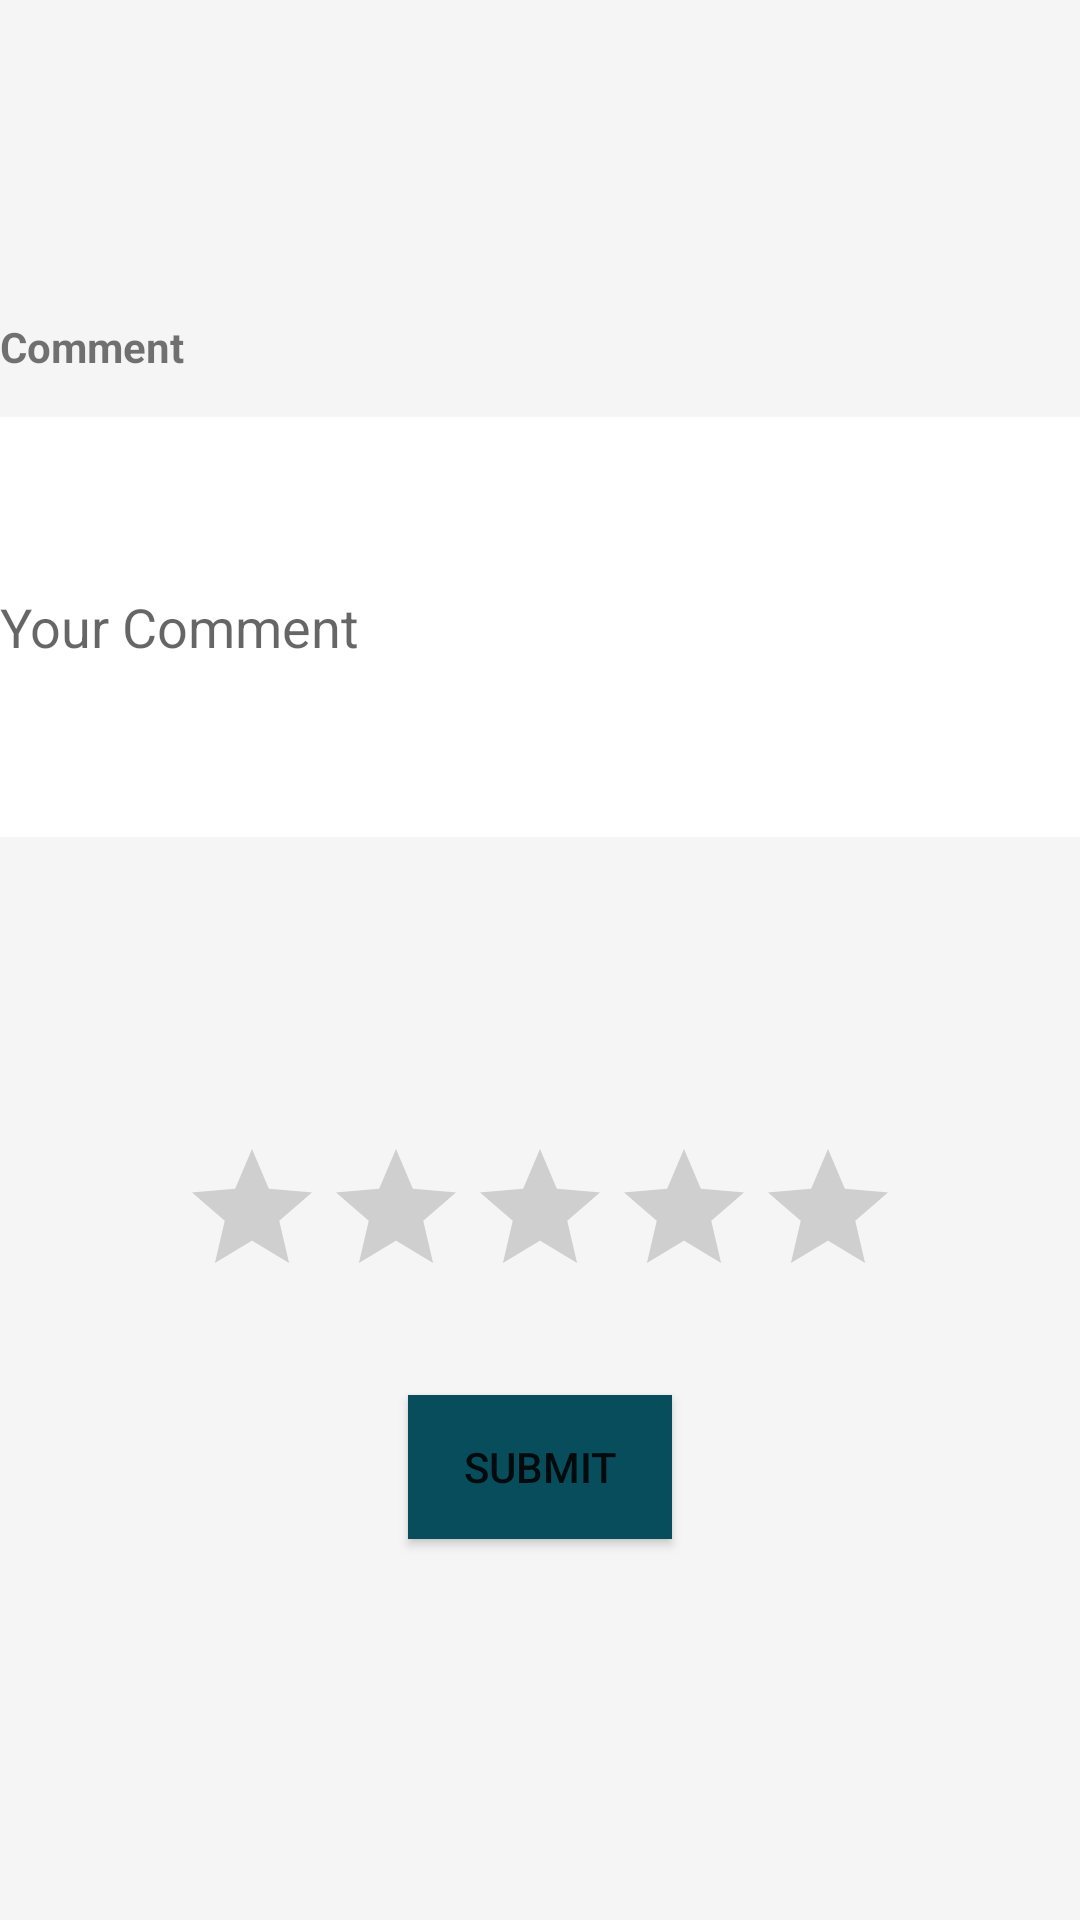

Produce the Android XML layout that renders to this screen, including the resource entries it uses.
<!-- AndroidManifest.xml: application theme AppTheme -->
<!-- res/layout/activity_feedback.xml -->
<?xml version="1.0" encoding="utf-8"?>
<RelativeLayout xmlns:android="http://schemas.android.com/apk/res/android"
    xmlns:app="http://schemas.android.com/apk/res-auto"
    xmlns:tools="http://schemas.android.com/tools"
    android:layout_width="match_parent"
    android:layout_height="match_parent"
    android:background="#F5F5F5"
    tools:context=".Feedback">

    <TextView
        android:layout_width="wrap_content"
        android:layout_height="wrap_content"
        android:layout_alignParentStart="true"
        android:layout_alignParentTop="true"
        android:layout_marginTop="106dp"
        android:text="Comment"
        android:textStyle="bold" />


    <EditText
        android:id="@+id/edtcomment"
        android:layout_width="match_parent"
        android:layout_height="140dp"
        android:layout_alignParentStart="true"
        android:layout_alignParentTop="true"
        android:layout_marginTop="139dp"
        android:background="#FFFF"
        android:hint="Your Comment"
        android:inputType="textLongMessage"
        android:textColor="#084d5b" />

    <RatingBar
        android:id="@+id/rating"
        android:layout_width="wrap_content"
        android:layout_height="wrap_content"
        android:layout_alignParentBottom="true"
        android:layout_centerHorizontal="true"
        android:layout_marginBottom="204dp" />

    <Button
        android:id="@+id/btnfeedback"
        android:layout_width="wrap_content"
        android:layout_height="wrap_content"
        android:layout_alignParentBottom="true"
        android:layout_centerHorizontal="true"
        android:layout_marginBottom="127dp"
        android:background="@color/btn"
        android:text="Submit" />
</RelativeLayout>
<!-- resources referenced by this layout -->
<resources>
  <color name="btn">#084d5b</color>
  <style name="AppTheme" parent="Base.Theme.AppCompat.Light.DarkActionBar">
          
          <item name="colorPrimary">@color/colorPrimary</item>
          <item name="colorPrimaryDark">@color/colorPrimaryDark</item>
          <item name="colorAccent">#0d2463</item>
      </style>
  <color name="colorPrimary">#107c6a</color>
  <color name="colorPrimaryDark">#107c6a</color>
</resources>
